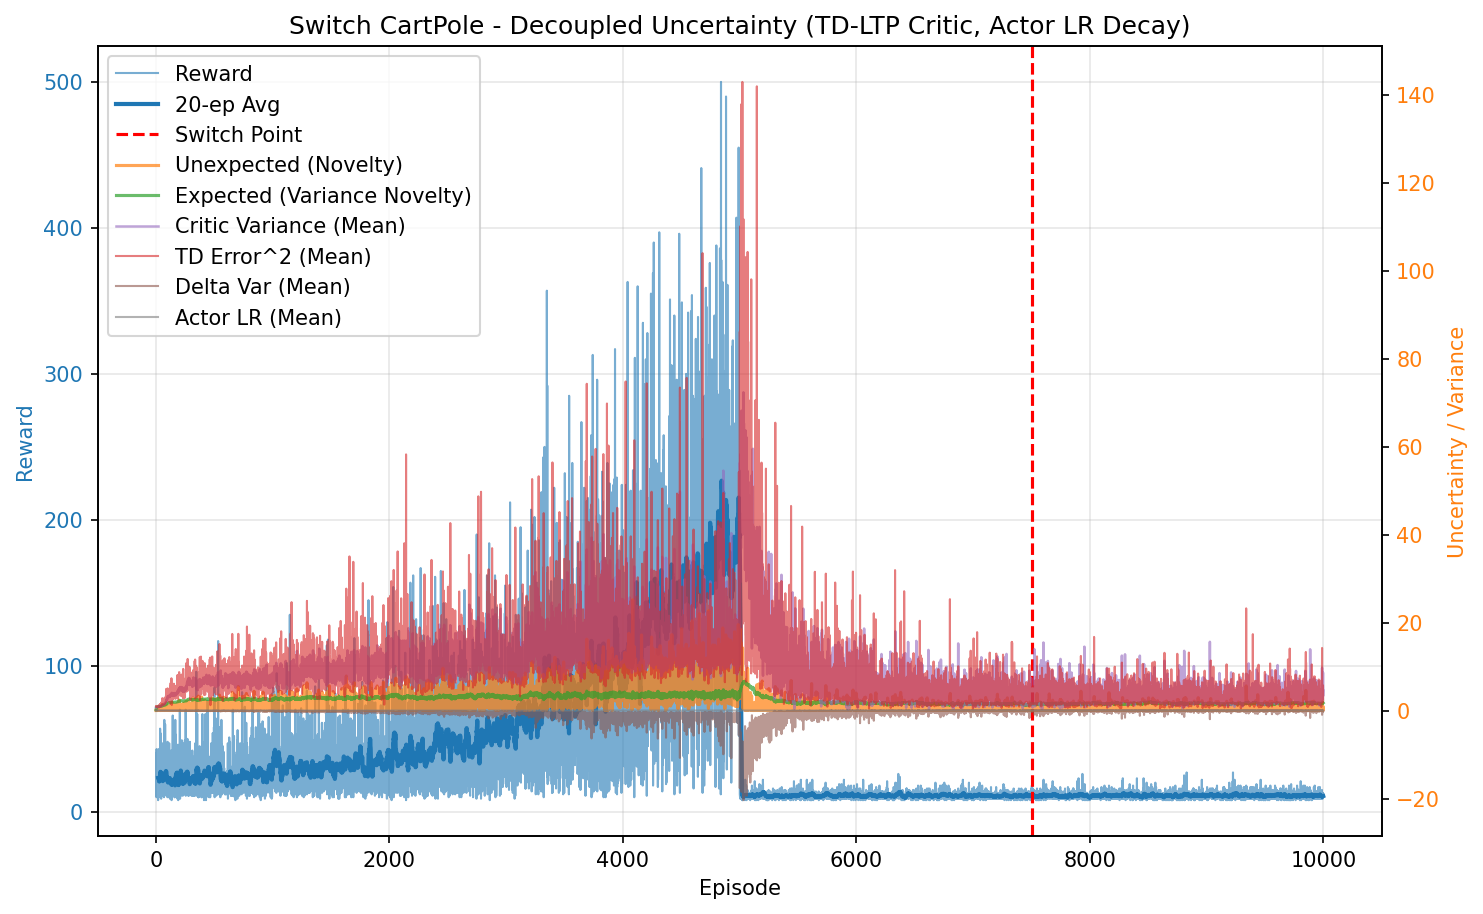

The data file committed next to this chart (first rows):
episode, reward, unexpected_uncertainty, expected_uncertainty, mean_variance, mean_td_error_sq, mean_delta_var, mean_actor_lr, mean_abs_td
0, 24.0, 0.0003463, 0.1795, 0.7015, 0.9867, 0.0002569, 5.000000000561824e-05, 0.9931
1, 37.0, 0.008589, 0.387, 0.7181, 0.9837, 0.0002319, 5.000000001685086e-05, 0.9904
2, 38.0, 0.02134, 0.5375, 0.741, 0.9857, 0.0002054, 5.0000000035866996e-05, 0.9896
3, 11.0, 0.001833, 0.5715, 0.7437, 0.904, 0.0001494, 5.000000005170215e-05, 0.9458
4, 10.0, 0.0001968, 0.5997, 0.7508, 0.9324, 0.0001644, 5.000000005915032e-05, 0.9575
5, 43.0, 1.3395533676217164e-08, 0.6938, 0.753, 0.9305, 0.0001475, 5.0000000078673907e-05, 0.9597
6, 23.0, 0.0367, 0.7323, 0.7748, 0.9832, 0.0001711, 5.0000000103142e-05, 0.9765
7, 11.0, 0.003153, 0.7477, 0.7743, 0.7918, 5.1571823559824406e-05, 5.0000000115605356e-05, 0.8746
8, 41.0, 0.03907, 0.7944, 0.7853, 1.032, 0.0001938, 5.0000000133311936e-05, 1.002
9, 14.0, 0.001718, 0.8075, 0.8003, 0.8176, 4.20176940626139e-05, 5.000000015060958e-05, 0.8759
10, 13.0, 9.445686082957686e-05, 0.818, 0.7989, 0.9204, 7.482470961809867e-05, 5.0000000158399405e-05, 0.9262
11, 20.0, 1.0890134610807539e-06, 0.8327, 0.8077, 0.8324, 3.4376231761583026e-05, 5.0000000167266106e-05, 0.8867
12, 25.0, 0.002182, 0.8476, 0.8105, 1.006, 0.0001131, 5.000000017842864e-05, 0.9638
13, 42.0, 1.856205037283163e-07, 0.867, 0.8177, 0.8264, 2.106409212885779e-05, 5.0000000192620804e-05, 0.8822
14, 24.0, 8.765680453399819e-10, 0.8744, 0.8131, 0.8727, 7.047856141320306e-05, 5.000000020376465e-05, 0.9075
15, 12.0, 6.023729739926194e-11, 0.8772, 0.8092, 0.814, -4.176936365803651e-05, 5.000000020842413e-05, 0.8679
16, 17.0, 1.35642335060561e-12, 0.8815, 0.8194, 0.9061, 7.496609536621292e-05, 5.000000021160869e-05, 0.9189
17, 27.0, 0.2169, 0.8874, 0.8214, 1.028, 0.0001615, 5.0000000216102515e-05, 0.9925
18, 8.0, 0.0644, 0.8889, 0.8233, 0.8937, 9.299769347064625e-05, 5.0000000219438544e-05, 0.8852
19, 26.0, 0.02152, 0.8941, 0.8315, 0.919, 0.0001079, 5.000000022260783e-05, 0.9168
20, 12.0, 0.04395, 0.8958, 0.8257, 1.004, 0.0001875, 5.0000000225925956e-05, 0.973
21, 35.0, 0.01333, 0.904, 0.8541, 1.014, 0.0001446, 5.000000023029945e-05, 0.9592
22, 43.0, 0.01185, 0.911, 0.8538, 0.959, 0.000116, 5.0000000237626605e-05, 0.947
23, 17.0, 0.2553, 0.9134, 0.8585, 1.199, 0.000298, 5.0000000242293025e-05, 1.043
24, 11.0, 0.1045, 0.9152, 0.8679, 0.9947, 0.0001327, 5.000000024433814e-05, 0.9548
25, 10.0, 0.01122, 0.9165, 0.8622, 0.671, -2.8250660837414537e-05, 5.000000024588403e-05, 0.8028
26, 12.0, 0.0007709, 0.9175, 0.8567, 0.7745, -1.8694044078868518e-06, 5.000000024722328e-05, 0.8661
27, 13.0, 0.017, 0.9189, 0.8645, 0.9192, 0.000123, 5.000000024853295e-05, 0.9134
28, 39.0, 0.07646, 0.9232, 0.8701, 1.022, 0.0001196, 5.00000002517024e-05, 0.9676
29, 11.0, 0.03947, 0.9241, 0.8674, 0.8908, 4.2322813009949245e-05, 5.000000025428422e-05, 0.9196
30, 23.0, 0.02986, 0.926, 0.8729, 1.019, 7.624010063078015e-05, 5.0000000255949954e-05, 0.9673
31, 21.0, 0.1804, 0.9273, 0.8706, 1.091, 0.0002206, 5.000000025758331e-05, 1.017
32, 36.0, 0.2129, 0.9351, 0.9088, 1.151, 0.0002575, 5.00000002611256e-05, 0.977
33, 38.0, 0.008931, 0.9416, 0.9136, 1.084, 0.0001103, 5.0000000268755344e-05, 0.96
34, 28.0, 0.3028, 0.9477, 0.9334, 1.491, 0.0004793, 5.0000000275039e-05, 1.116
35, 57.0, 0.02343, 0.9608, 0.957, 1.072, -1.8517540512638603e-05, 5.000000028646634e-05, 0.958
36, 30.0, 0.04179, 0.9664, 0.9665, 1.143, 5.4874657050415713e-05, 5.00000002975437e-05, 0.9894
37, 54.0, 0.0002761, 0.9757, 0.9786, 1.05, -0.0001359, 5.000000030715015e-05, 0.9023
38, 32.0, 0.1332, 0.9781, 0.9701, 1.188, 0.0001099, 5.000000031475196e-05, 0.9697
39, 13.0, 0.1416, 0.9791, 0.9736, 1.269, 0.0001278, 5.0000000316863935e-05, 0.9748
40, 19.0, 0.003094, 0.98, 0.9696, 0.8538, -0.0002452, 5.000000031829957e-05, 0.79
41, 11.0, 0.0002658, 0.981, 0.9812, 1.042, -3.523002482306414e-05, 5.000000031938615e-05, 0.8618
42, 24.0, 0.2808, 0.9846, 0.9951, 1.645, 0.0006771, 5.0000000321473685e-05, 1.076
43, 19.0, 0.04393, 0.9873, 1.001, 1.022, -0.0002549, 5.0000000325375546e-05, 0.8632
44, 9.0, 0.02783, 0.9884, 1.001, 1.026, -0.0001015, 5.0000000327891186e-05, 0.8662
45, 11.0, 0.03209, 0.9898, 1.004, 1.039, -4.5582336042807904e-05, 5.000000032955368e-05, 0.9033
46, 17.0, 0.4084, 0.9917, 1.003, 1.533, 0.0005737, 5.000000033158786e-05, 1.11
47, 33.0, 0.08096, 0.9972, 1.023, 1.119, -0.0001734, 5.000000033615425e-05, 0.9141
48, 17.0, 0.1132, 1.002, 1.052, 1.464, 0.0002564, 5.0000000342507106e-05, 0.9646
49, 15.0, 0.6515, 1.005, 1.058, 1.952, 0.000798, 5.0000000347211276e-05, 1.203
50, 23.0, 0.08548, 1.011, 1.063, 1.195, -8.377213228015486e-05, 5.000000035386556e-05, 0.9468
51, 43.0, 0.2153, 1.025, 1.105, 1.525, 0.0001078, 5.000000036726007e-05, 1.118
52, 11.0, 0.1567, 1.028, 1.113, 1.475, 9.881099802554289e-05, 5.0000000380302644e-05, 0.9934
53, 30.0, 0.1649, 1.04, 1.149, 1.561, -5.415017928125544e-05, 5.000000039028534e-05, 1.062
54, 21.0, 1.409, 1.05, 1.2, 2.81, 0.001887, 5.0000000405994204e-05, 1.431
55, 44.0, 0.2437, 1.07, 1.225, 1.556, -7.427830498655139e-05, 5.0000000434120346e-05, 1.1
56, 20.0, 0.745, 1.081, 1.271, 2.24, 0.0005367, 5.000000045963601e-05, 1.258
57, 23.0, 0.02203, 1.094, 1.307, 1.19, -0.0009079, 5.000000048062094e-05, 0.9027
58, 18.0, 0.174, 1.1, 1.287, 1.733, -0.0001646, 5.00000005013564e-05, 1.068
59, 47.0, 0.03892, 1.122, 1.342, 1.619, -0.0006955, 5.000000053189201e-05, 1.012
... 9,940 more rows
